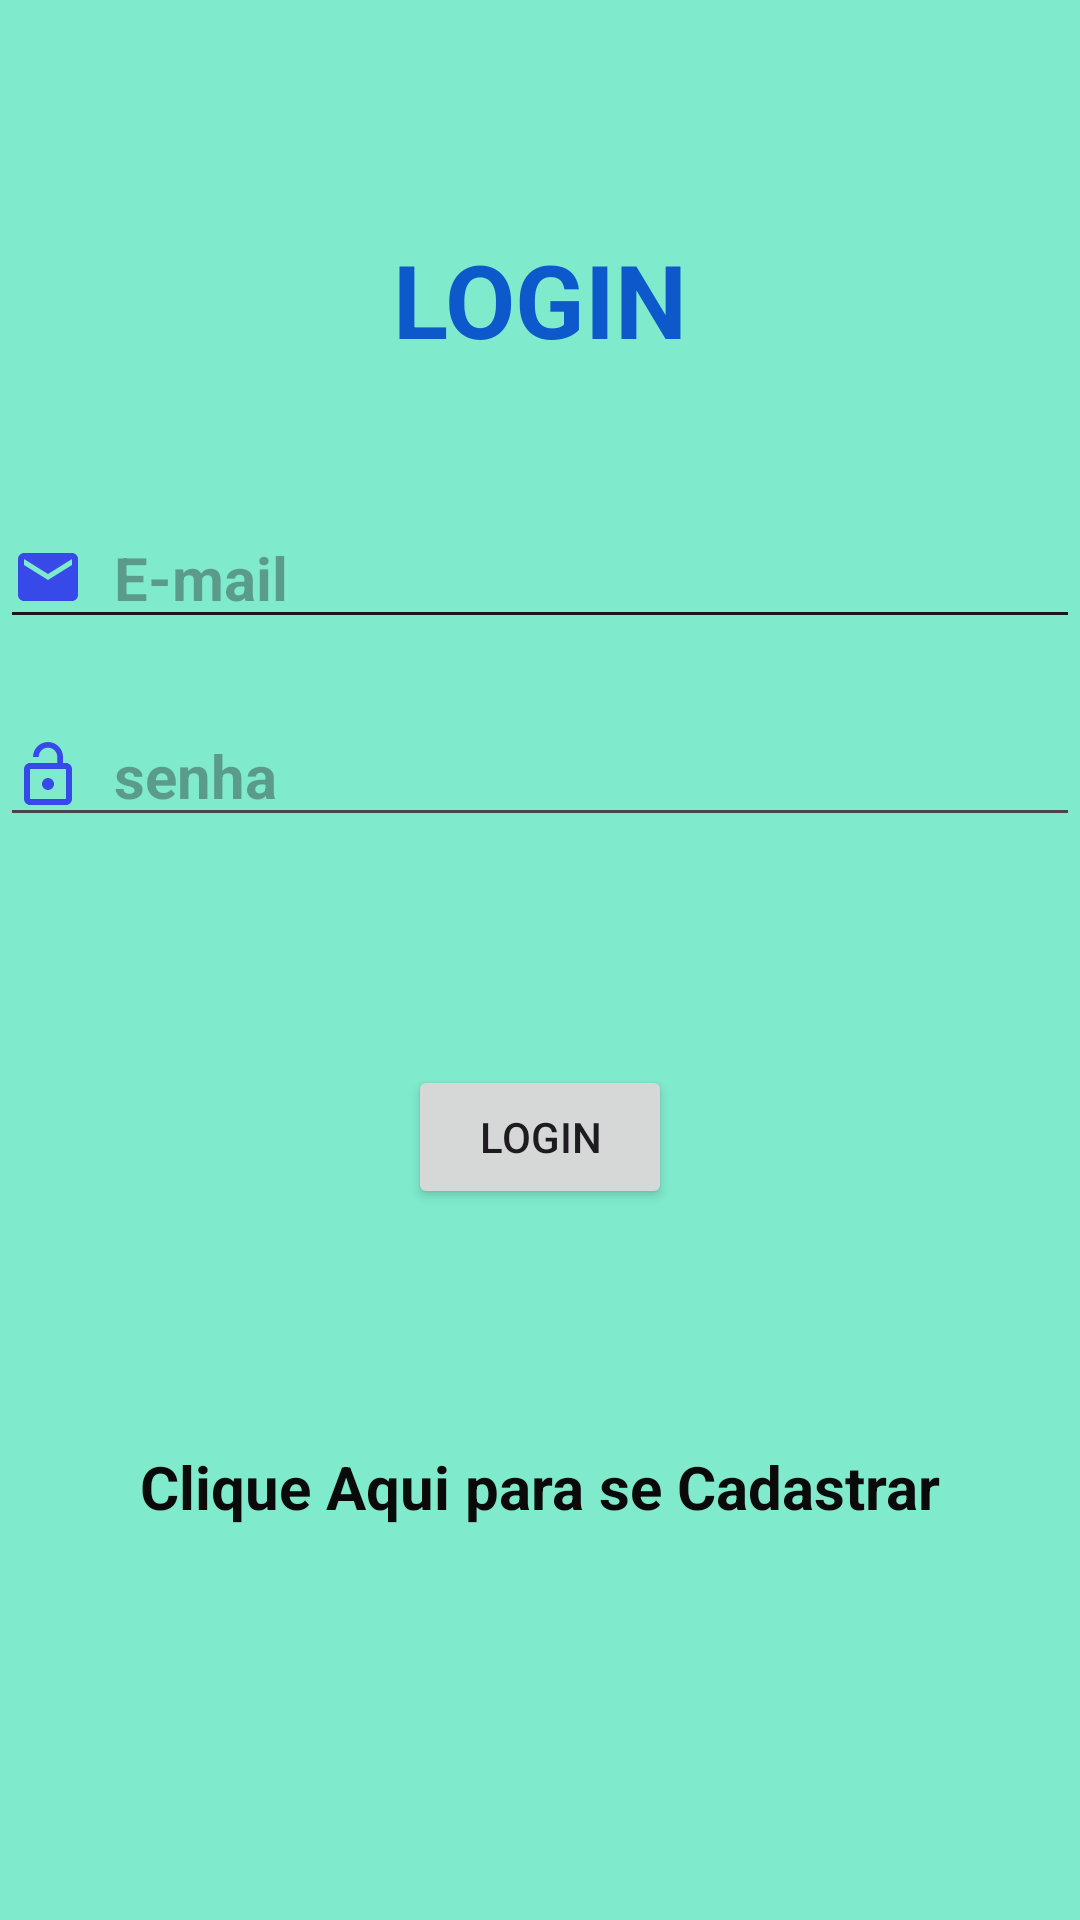

Here is an Android app screen rendered from its layout file. Give the layout XML and the strings, colors and styles it references.
<!-- AndroidManifest.xml: application theme Theme.TreinoDoDia -->
<!-- res/layout/activity_form_login.xml -->
<?xml version="1.0" encoding="utf-8"?>
<androidx.constraintlayout.widget.ConstraintLayout xmlns:android="http://schemas.android.com/apk/res/android"
    xmlns:app="http://schemas.android.com/apk/res-auto"
    xmlns:tools="http://schemas.android.com/tools"
    android:layout_width="match_parent"
    android:layout_height="wrap_content"
    android:background="#80EACC"
    tools:context=".FormLogin">

    <Button
        android:id="@+id/btnLogin"
        android:layout_width="wrap_content"
        android:layout_height="wrap_content"
        android:layout_marginStart="32dp"
        android:layout_marginTop="76dp"
        android:layout_marginEnd="32dp"
        android:text="LOGIN"
        app:layout_constraintEnd_toEndOf="parent"
        app:layout_constraintStart_toStartOf="parent"
        app:layout_constraintTop_toBottomOf="@+id/editSenha" />

    <EditText
        android:id="@+id/editEmail"
        android:layout_width="match_parent"
        android:layout_height="wrap_content"
        android:layout_marginTop="47dp"
        android:backgroundTint="#191819"
        android:drawableLeft="@drawable/baseline_email_24"
        android:drawablePadding="10sp"
        android:ems="10"
        android:hint="E-mail"
        android:inputType="textEmailAddress"
        android:maxLength="25"
        android:textSize="20sp"
        android:textStyle="bold"
        app:layout_constraintTop_toBottomOf="@+id/textView7"
        tools:layout_editor_absoluteX="16dp" />

    <EditText
        android:id="@+id/editSenha"
        android:layout_width="match_parent"
        android:layout_height="wrap_content"
        android:layout_marginTop="22dp"
        android:drawableLeft="@drawable/baseline_lock_open_24"
        android:drawablePadding="10sp"
        android:ems="10"
        android:hint="senha"
        android:inputType="number|numberPassword"
        android:maxLength="8"
        android:textSize="20sp"
        android:textStyle="bold"
        app:layout_constraintTop_toBottomOf="@+id/editEmail"
        tools:layout_editor_absoluteX="16dp" />

    <ImageView
        android:id="@+id/imageView2"
        android:layout_width="wrap_content"
        android:layout_height="wrap_content"
        android:layout_marginStart="32dp"
        android:layout_marginTop="8dp"
        android:layout_marginEnd="32dp"
        android:layout_marginBottom="69dp"
        app:layout_constraintBottom_toTopOf="@+id/textView7"
        app:layout_constraintEnd_toEndOf="parent"
        app:layout_constraintStart_toStartOf="parent"
        app:layout_constraintTop_toTopOf="parent"
        app:srcCompat="@drawable/iconeboxe" />

    <TextView
        android:id="@+id/textCadastro"
        android:layout_width="wrap_content"
        android:layout_height="wrap_content"
        android:layout_marginStart="32dp"
        android:layout_marginTop="46dp"
        android:layout_marginEnd="32dp"
        android:layout_marginBottom="98dp"
        android:text="Clique Aqui para se Cadastrar"
        android:textColor="#0B0A0A"
        android:textColorLink="#DFE1A5"
        android:textSize="20sp"
        android:textStyle="bold"
        app:layout_constraintBottom_toBottomOf="parent"
        app:layout_constraintEnd_toEndOf="parent"
        app:layout_constraintStart_toStartOf="parent"
        app:layout_constraintTop_toBottomOf="@+id/btnLogin" />

    <TextView
        android:id="@+id/textView7"
        android:layout_width="wrap_content"
        android:layout_height="45dp"
        android:layout_marginStart="32dp"
        android:layout_marginTop="69dp"
        android:layout_marginEnd="32dp"
        android:text="LOGIN"
        android:textColor="#0D58CA"
        android:textSize="34sp"
        android:textStyle="bold"
        app:layout_constraintEnd_toEndOf="parent"
        app:layout_constraintStart_toStartOf="parent"
        app:layout_constraintTop_toBottomOf="@+id/imageView2" />

</androidx.constraintlayout.widget.ConstraintLayout>
<!-- resources referenced by this layout -->
<resources>
  <!-- drawable baseline_email_24 (drawable) -->
  <vector android:height="24dp" android:tint="#3849E9"
      android:viewportHeight="24" android:viewportWidth="24"
      android:width="24dp" xmlns:android="http://schemas.android.com/apk/res/android">
      <path android:fillColor="@android:color/white" android:pathData="M20,4L4,4c-1.1,0 -1.99,0.9 -1.99,2L2,18c0,1.1 0.9,2 2,2h16c1.1,0 2,-0.9 2,-2L22,6c0,-1.1 -0.9,-2 -2,-2zM20,8l-8,5 -8,-5L4,6l8,5 8,-5v2z"/>
  </vector>
  <!-- drawable baseline_lock_open_24 (drawable) -->
  <vector android:height="24dp" android:tint="#3849E9"
      android:viewportHeight="24" android:viewportWidth="24"
      android:width="24dp" xmlns:android="http://schemas.android.com/apk/res/android">
      <path android:fillColor="@android:color/white" android:pathData="M12,17c1.1,0 2,-0.9 2,-2s-0.9,-2 -2,-2 -2,0.9 -2,2 0.9,2 2,2zM18,8h-1L17,6c0,-2.76 -2.24,-5 -5,-5S7,3.24 7,6h1.9c0,-1.71 1.39,-3.1 3.1,-3.1 1.71,0 3.1,1.39 3.1,3.1v2L6,8c-1.1,0 -2,0.9 -2,2v10c0,1.1 0.9,2 2,2h12c1.1,0 2,-0.9 2,-2L20,10c0,-1.1 -0.9,-2 -2,-2zM18,20L6,20L6,10h12v10z"/>
  </vector>
  <style name="Theme.TreinoDoDia" parent="Theme.MaterialComponents.DayNight.DarkActionBar">
          
          <item name="colorPrimary">@color/purple_500</item>
          <item name="colorPrimaryVariant">@color/purple_700</item>
          <item name="colorOnPrimary">@color/white</item>
          
          <item name="colorSecondary">@color/teal_200</item>
          <item name="colorSecondaryVariant">@color/teal_700</item>
          <item name="colorOnSecondary">@color/black</item>
          
          <item name="android:statusBarColor">?attr/colorPrimaryVariant</item>
          
      </style>
  <!-- not gathered from this repository: default colours our renderer supplied (Android Studio template values) -->
  <color name="purple_500">#FF6200EE</color>
  <color name="purple_700">#FF3700B3</color>
  <color name="teal_200">#FF03DAC5</color>
  <color name="teal_700">#FF018786</color>
  <color name="black">#FF000000</color>
  <color name="white">#FFFFFFFF</color>
</resources>
